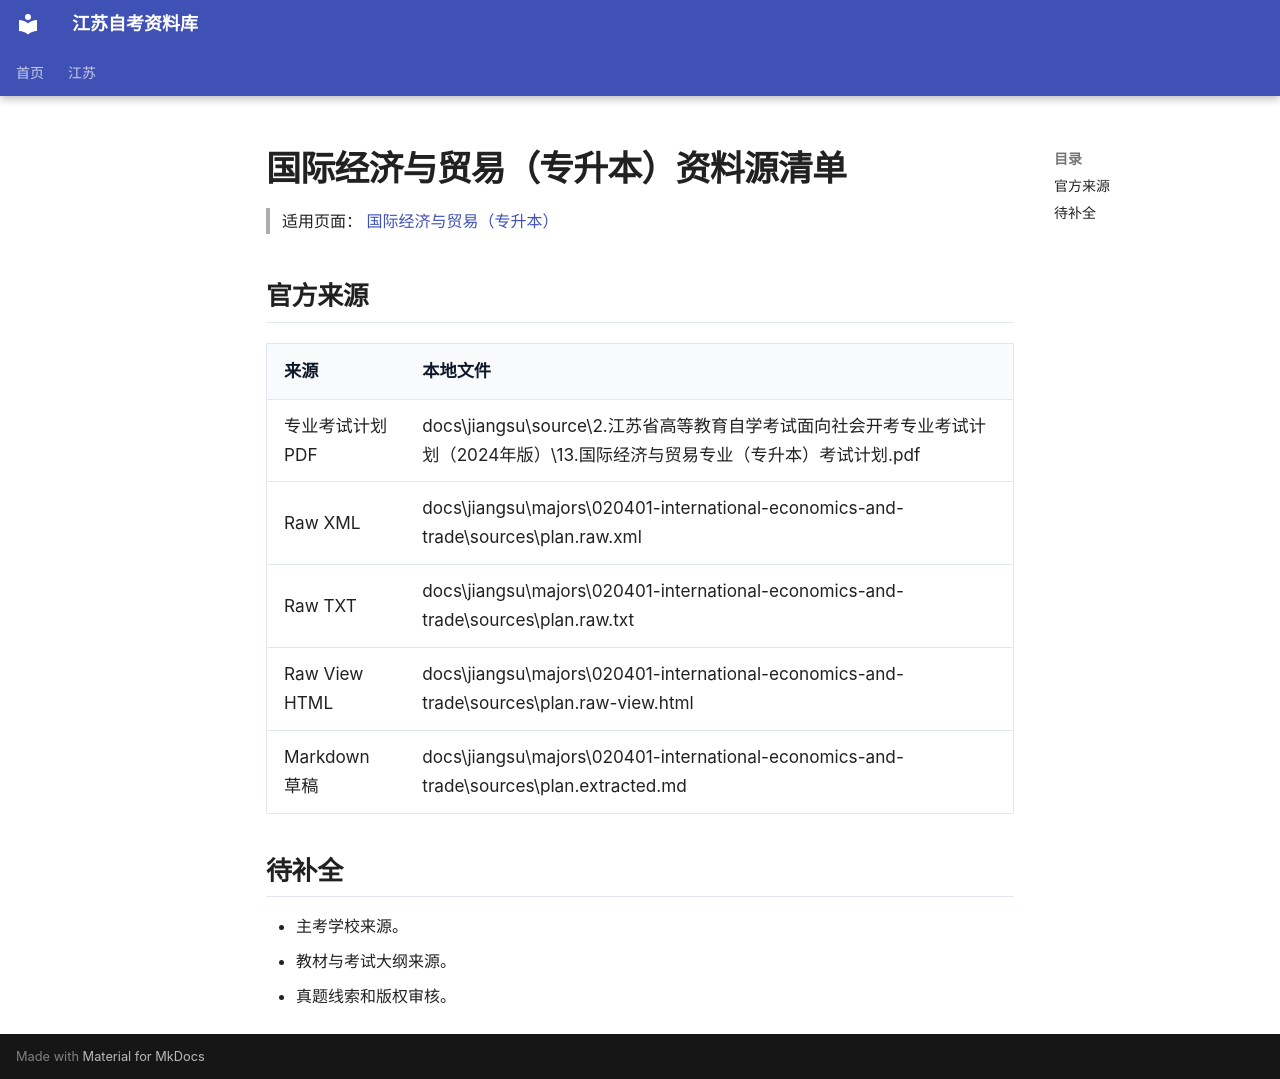

repository: SuperCatQR/jiangsu-zikao-aio · page: jiangsu/majors/020401-international-economics-and-trade/sources/index.html · generator: mkdocs

# 国际经济与贸易（专升本）资料源清单

> 适用页面：[ 国际经济与贸易（专升本）](./index.md)

## 官方来源

| 来源 | 本地文件 |
| --- | --- |
| 专业考试计划 PDF | docs\jiangsu\source\2.江苏省高等教育自学考试面向社会开考专业考试计划（2024年版）\13.国际经济与贸易专业（专升本）考试计划.pdf |
| Raw XML | docs\jiangsu\majors\020401-international-economics-and-trade\sources\plan.raw.xml |
| Raw TXT | docs\jiangsu\majors\020401-international-economics-and-trade\sources\plan.raw.txt |
| Raw View HTML | docs\jiangsu\majors\020401-international-economics-and-trade\sources\plan.raw-view.html |
| Markdown 草稿 | docs\jiangsu\majors\020401-international-economics-and-trade\sources\plan.extracted.md |

## 待补全

- 主考学校来源。
- 教材与考试大纲来源。
- 真题线索和版权审核。
